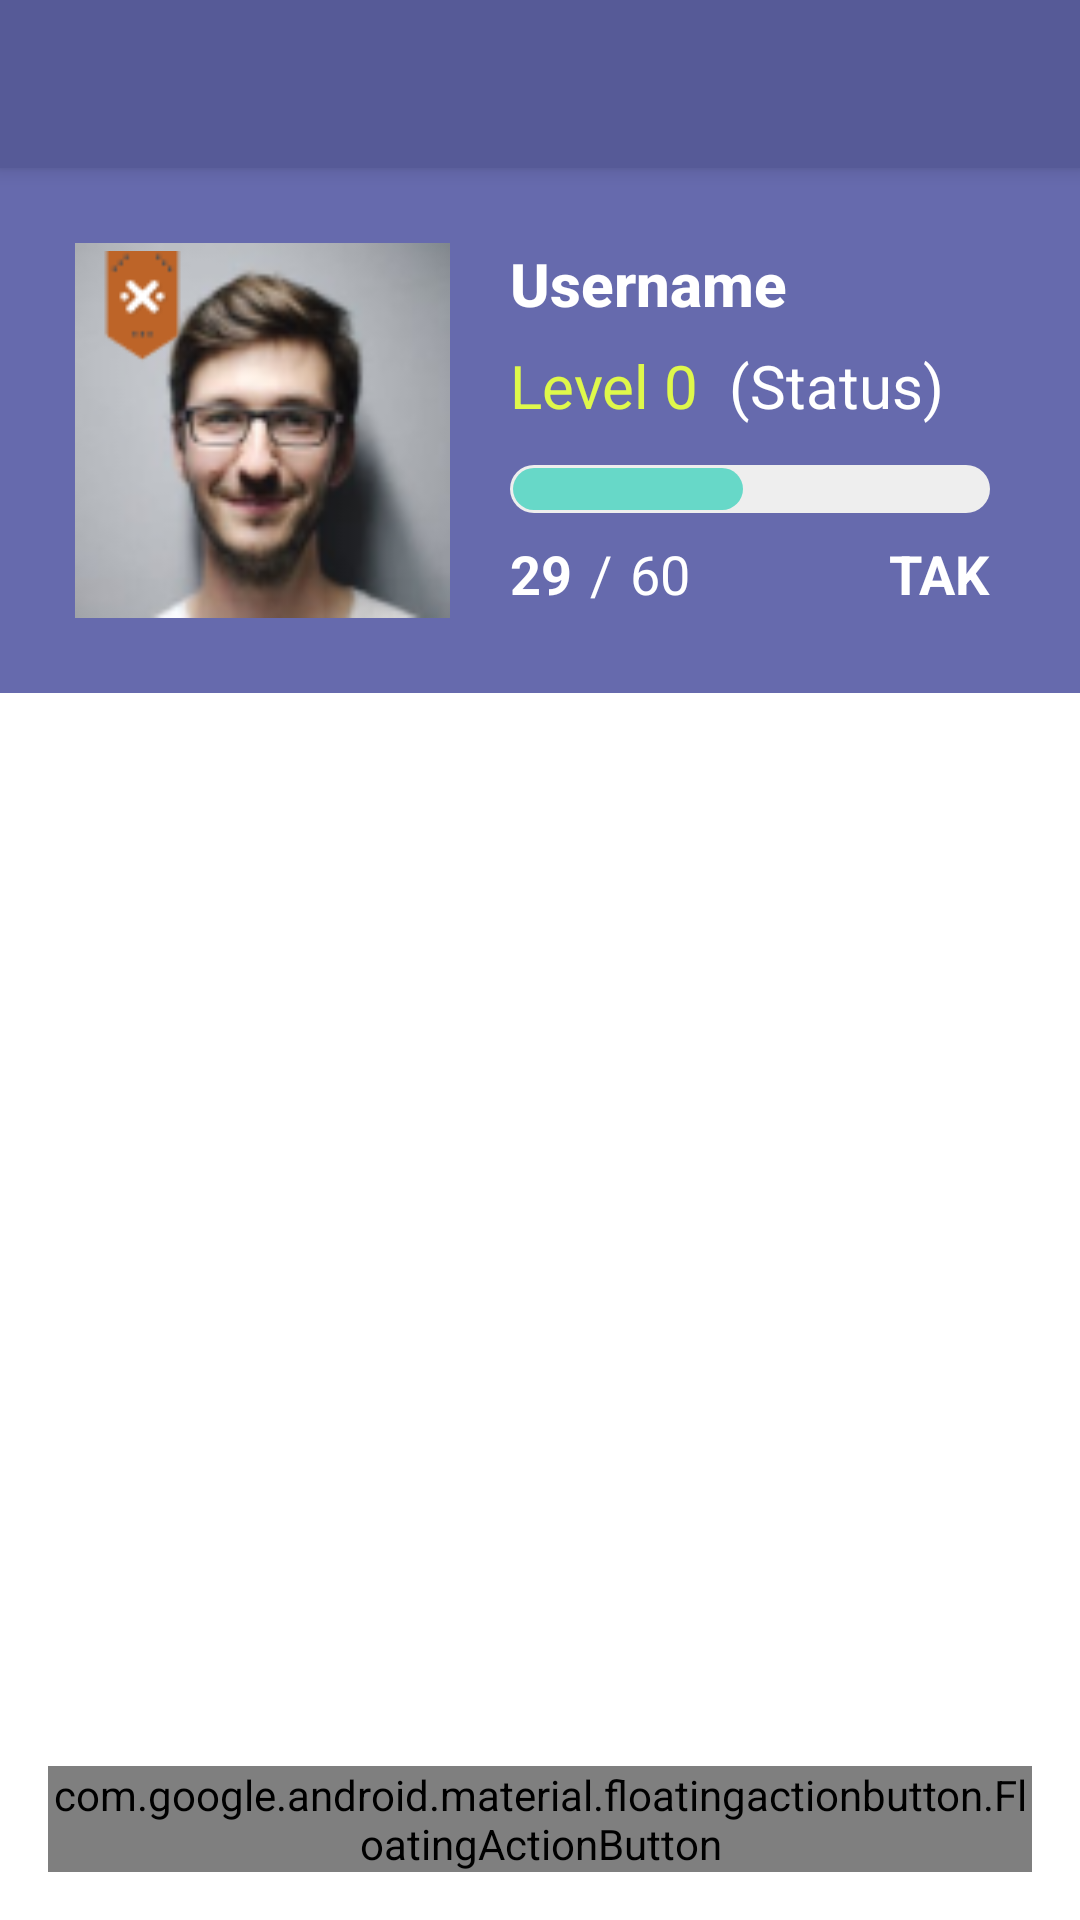

This screen was rendered from an Android layout file. Write that file and the resources it references.
<!-- AndroidManifest.xml: application theme AppTheme -->
<!-- res/layout/fragment_home.xml -->
<?xml version="1.0" encoding="utf-8"?>
<android.support.design.widget.CoordinatorLayout xmlns:android="http://schemas.android.com/apk/res/android"
    android:layout_width="match_parent"
    android:layout_height="match_parent"
    xmlns:tools="http://schemas.android.com/tools"
    android:background="#FFF"
    xmlns:app="http://schemas.android.com/apk/res-auto">

    <android.support.design.widget.AppBarLayout
        android:id="@+id/appbar"
        android:layout_width="match_parent"
        android:layout_height="wrap_content">
        <android.support.v7.widget.Toolbar
            android:id="@+id/toolbar"
            android:layout_width="match_parent"
            android:layout_height="?attr/actionBarSize"
            android:background="@color/colorPrimaryDark"
            android:theme="@style/ThemeOverlay.AppCompat.Dark.ActionBar"
            app:popupTheme="@style/ThemeOverlay.AppCompat.Light">
        </android.support.v7.widget.Toolbar>
    </android.support.design.widget.AppBarLayout>

    <RelativeLayout
        android:layout_width="match_parent"
        android:layout_height="wrap_content"
        app:layout_behavior="@string/appbar_scrolling_view_behavior">

        <RelativeLayout
            android:id="@+id/rl_profile_sampul"
            android:layout_width="match_parent"
            android:layout_height="wrap_content"
            android:background="@color/colorPrimary"
            android:padding="25dp">

            <FrameLayout
                android:id="@+id/bg_profile_picture"
                android:layout_width="125dp"
                android:layout_height="125dp"
                android:background="@drawable/fotoprofil">

                <ImageView
                    android:layout_width="match_parent"
                    android:layout_height="match_parent"
                    android:background="@drawable/border_profile" />

                <ImageView
                    android:id="@+id/iv_rank_logo"
                    android:layout_width="29dp"
                    android:layout_height="42dp"
                    android:layout_marginStart="8dp"
                    android:layout_marginTop="1dp"
                    android:src="@drawable/rank_logo" />
            </FrameLayout>

            <LinearLayout
                android:layout_width="match_parent"
                android:layout_height="wrap_content"
                android:layout_marginStart="20dp"
                android:layout_marginEnd="5dp"
                android:layout_toEndOf="@id/bg_profile_picture"
                android:orientation="vertical">

                <TextView
                    android:id="@+id/tv_username"
                    android:layout_width="wrap_content"
                    android:layout_height="wrap_content"
                    android:layout_marginBottom="7dp"
                    android:text="@string/username_hint"
                    android:textColor="@android:color/white"
                    android:fontFamily="sans-serif-medium"
                    android:textSize="20sp"
                    android:textStyle="bold"/>

                <LinearLayout
                    android:layout_width="wrap_content"
                    android:layout_height="wrap_content"
                    android:orientation="horizontal">

                    <TextView
                        android:id="@+id/tv_level"
                        android:layout_width="wrap_content"
                        android:layout_height="wrap_content"
                        android:text="@string/level"
                        android:textColor="@color/greenPrimary"
                        android:textSize="20sp"/>

                    <TextView
                        android:id="@+id/tv_status"
                        android:layout_width="wrap_content"
                        android:layout_height="wrap_content"
                        android:layout_marginStart="10dp"
                        android:text="@string/status"
                        android:textColor="@android:color/white"
                        android:textSize="20sp"/>
                </LinearLayout>

                <ProgressBar
                    android:layout_width="match_parent"
                    android:layout_height="wrap_content"
                    style="?android:attr/progressBarStyleHorizontal"
                    android:layout_marginTop="13dp"
                    android:progressDrawable="@drawable/progressbar_shape"
                    android:max="60"
                    android:progress="29"/>

                <RelativeLayout
                    android:layout_width="match_parent"
                    android:layout_height="wrap_content"
                    android:layout_marginTop="8dp">

                    <LinearLayout
                        android:layout_width="wrap_content"
                        android:layout_height="wrap_content"
                        android:orientation="horizontal"
                        android:layout_alignParentStart="true">

                        <TextView
                            style="@style/TextContent.Progress"
                            android:text="@string/dummy_tak_1"
                            android:textStyle="bold"/>

                        <TextView
                            style="@style/TextContent.Progress"
                            android:layout_marginStart="6dp"
                            android:text="@string/dummy_tak_2"/>

                        <TextView
                            style="@style/TextContent.Progress"
                            android:layout_marginStart="6dp"
                            android:text="@string/dummy_tak_3"/>

                    </LinearLayout>

                    <TextView
                        android:layout_width="wrap_content"
                        android:layout_height="wrap_content"
                        android:layout_alignParentEnd="true"
                        android:text="@string/tak"
                        android:textSize="18sp"
                        android:textColor="#FFF"
                        android:textStyle="bold"/>
                </RelativeLayout>

            </LinearLayout>

        </RelativeLayout>

        <android.support.v7.widget.RecyclerView
            android:id="@+id/rv_list_tak"
            android:layout_width="match_parent"
            android:layout_height="wrap_content"
            android:layout_below="@+id/rl_profile_sampul"
            tools:listitem="@layout/item_row_tak"/>

    </RelativeLayout>
    
    <android.support.design.widget.FloatingActionButton
        android:id="@+id/fab_home"
        style="@style/Widget.MaterialComponents.FloatingActionButton"
        android:layout_width="wrap_content"
        android:layout_height="wrap_content"
        android:layout_gravity="bottom|end"
        android:layout_margin="16dp"
        android:src="@drawable/plus"
        app:fabSize="normal"/>

</android.support.design.widget.CoordinatorLayout>
<!-- res/layout/item_row_tak.xml (included above) -->
<?xml version="1.0" encoding="utf-8"?>
<RelativeLayout xmlns:android="http://schemas.android.com/apk/res/android"
    android:id="@+id/item_list_tak"
    android:layout_width="match_parent"
    android:layout_height="wrap_content"
    android:layout_marginStart="19dp"
    android:layout_marginEnd="19dp">

    <TextView
        android:id="@+id/tv_jumlah_tak_event"
        android:layout_width="60dp"
        android:layout_height="wrap_content"
        android:layout_marginTop="25dp"
        android:text="@string/dummy_jumlah_tak"
        android:textStyle="bold"
        android:textAlignment="textEnd"
        android:maxLines="2"
        android:textColor="@color/colorAccent"
        android:layout_alignParentStart="true"
        android:textSize="16sp"/>

    <LinearLayout
        android:id="@+id/ll_line"
        android:layout_width="wrap_content"
        android:layout_height="wrap_content"
        android:orientation="vertical"
        android:gravity="center"
        android:layout_marginStart="14dp"
        android:layout_marginEnd="18dp"
        android:layout_toEndOf="@+id/tv_jumlah_tak_event">

        <View
            android:layout_width="4dp"
            android:layout_height="29dp"
            android:background="#EEEEEE"/>

        <ImageView
            android:layout_width="16dp"
            android:layout_height="16dp"
            android:background="@drawable/ic_ellipse"
            android:backgroundTint="#C4C4C4"/>

        <View
            android:id="@+id/v_line_bawah"
            android:layout_width="4dp"
            android:layout_height="68dp"
            android:background="#EEEEEE"/>


    </LinearLayout>

    <RelativeLayout
        android:id="@+id/rl_detail_tak"
        android:layout_width="match_parent"
        android:layout_height="wrap_content"
        android:layout_marginTop="25dp"
        android:layout_toEndOf="@+id/ll_line">

        <LinearLayout
            android:layout_width="wrap_content"
            android:layout_height="wrap_content"
            android:orientation="vertical"
            android:layout_marginEnd="10dp"
            android:layout_alignParentStart="true"
            android:layout_toStartOf="@id/iv_arrow">

            <TextView
                android:id="@+id/tv_event_name"
                android:layout_width="wrap_content"
                android:layout_height="wrap_content"
                android:text="Seminar International SEARCH"
                android:textStyle="bold"
                android:textAlignment="viewStart"
                android:maxLines="1"
                android:textColor="@color/colorPrimaryDark"
                android:textSize="16sp"/>

            <LinearLayout
                android:layout_width="match_parent"
                android:layout_height="wrap_content"
                android:layout_marginTop="10dp"
                android:gravity="center_vertical"
                android:orientation="horizontal">

                <ImageView
                    android:layout_width="14dp"
                    android:layout_height="14dp"
                    android:background="@drawable/ic_event"
                    android:backgroundTint="#555555"
                    android:layout_marginEnd="9dp"/>

                <TextView
                    android:id="@+id/tv_event_date"
                    android:layout_width="wrap_content"
                    android:layout_height="wrap_content"
                    android:text="15/11/2018"
                    android:maxLines="1"
                    android:gravity="center"
                    android:textColor="#555555"
                    android:textSize="16sp"/>
            </LinearLayout>

            <LinearLayout
                android:layout_width="match_parent"
                android:layout_height="wrap_content"
                android:layout_marginTop="4dp"
                android:gravity="center_vertical"
                android:orientation="horizontal">

                <ImageView
                    android:layout_width="14dp"
                    android:layout_height="14dp"
                    android:background="@drawable/person"
                    android:backgroundTint="#555555"
                    android:layout_marginEnd="9dp"/>

                <TextView
                    android:id="@+id/tv_event_organizer"
                    android:layout_width="wrap_content"
                    android:layout_height="wrap_content"
                    android:text="SEARCH Tel-U"
                    android:maxLines="1"
                    android:gravity="center"
                    android:textColor="#555555"
                    android:textSize="16sp"/>
            </LinearLayout>

        </LinearLayout>

        <ImageView
            android:id="@+id/iv_arrow"
            android:layout_width="12dp"
            android:layout_height="18dp"
            android:layout_marginTop="30dp"
            android:src="@drawable/ic_arrow_right"
            android:layout_alignParentEnd="true"/>
    </RelativeLayout>

</RelativeLayout>
<!-- resources referenced by this layout -->
<resources>
  <color name="colorAccent">#67D8C8</color>
  <color name="colorPrimary">#666AAD</color>
  <color name="colorPrimaryDark">#565A97</color>
  <color name="greenPrimary">#DFF84B</color>
  <!-- drawable fotoprofil: png bitmap (drawable, 14610 bytes) -->
  <!-- drawable ic_arrow_right (drawable) -->
  <vector xmlns:android="http://schemas.android.com/apk/res/android"
      android:width="6dp"
      android:height="12dp"
      android:viewportWidth="6"
      android:viewportHeight="12">
    <path
        android:pathData="M0.9844,11.0156V0.9844L6,6L0.9844,11.0156Z"
        android:fillColor="#C4C4C4"/>
  </vector>
  <!-- drawable ic_ellipse (drawable) -->
  <vector xmlns:android="http://schemas.android.com/apk/res/android"
      android:width="28dp"
      android:height="28dp"
      android:viewportWidth="28"
      android:viewportHeight="28">
    <path
        android:pathData="M14,14m-14,0a14,14 0,1 1,28 0a14,14 0,1 1,-28 0"
        android:fillColor="#565A97"/>
  </vector>
  <!-- drawable ic_event (drawable) -->
  <vector android:height="24dp" android:viewportHeight="28"
      android:viewportWidth="24" android:width="24dp" xmlns:android="http://schemas.android.com/apk/res/android">
      <path android:fillColor="#ABABAB" android:pathData="M21.3125,24.5894V9.9644H2.6875V24.5894H21.3125ZM17.3125,0.5894H20V3.2769H21.3125C22.0208,3.2769 22.6458,3.5477 23.1875,4.0894C23.7292,4.6311 24,5.2561 24,5.9644V24.5894C24,25.2977 23.7292,25.9227 23.1875,26.4644C22.6458,27.0061 22.0208,27.2769 21.3125,27.2769H2.6875C1.9375,27.2769 1.2917,27.0269 0.75,26.5269C0.25,25.9852 0,25.3394 0,24.5894V5.9644C0,5.2561 0.25,4.6311 0.75,4.0894C1.2917,3.5477 1.9375,3.2769 2.6875,3.2769H4V0.5894H6.6875V3.2769H17.3125V0.5894ZM18.6875,15.2769V21.9644H12V15.2769H18.6875Z"/>
  </vector>
  <!-- drawable progressbar_shape (drawable) -->
  <layer-list xmlns:android="http://schemas.android.com/apk/res/android">
      <item android:id="@android:id/background">
          <shape>
              <corners android:radius="8dp"/>
              <solid android:color="#EEEEEE"/>
          </shape>
      </item>
  
      <item android:id="@android:id/progress"
          android:top="1dp"
          android:bottom="1dp"
          android:left="1dp"
          android:right="1dp">
  
          <scale android:scaleWidth="100%">
              <shape>
                  <corners android:radius="8dp"/>
                  <solid android:color="@color/colorAccent"/>
              </shape>
          </scale>
      </item>
  </layer-list>
  <!-- drawable rank_logo: png bitmap (drawable, 1184 bytes) -->
  <string name="dummy_jumlah_tak">99 TAK</string>
  <string name="dummy_tak_1">29</string>
  <string name="dummy_tak_2">/</string>
  <string name="dummy_tak_3">60</string>
  <string name="level">Level 0</string>
  <string name="status">(Status)</string>
  <string name="tak">TAK</string>
  <string name="username_hint">Username</string>
  <style name="TextContent.Progress">
          <item name="android:layout_height">wrap_content</item>
          <item name="android:layout_width">wrap_content</item>
          <item name="android:textSize">18sp</item>
          <item name="android:textColor">#FFF</item>
      </style>
  <style name="AppTheme" parent="Theme.AppCompat.Light.NoActionBar">
          
          <item name="colorPrimary">@color/colorPrimary</item>
          <item name="colorPrimaryDark">@color/colorPrimaryDark</item>
          <item name="colorAccent">@color/colorAccent</item>
      </style>
</resources>
